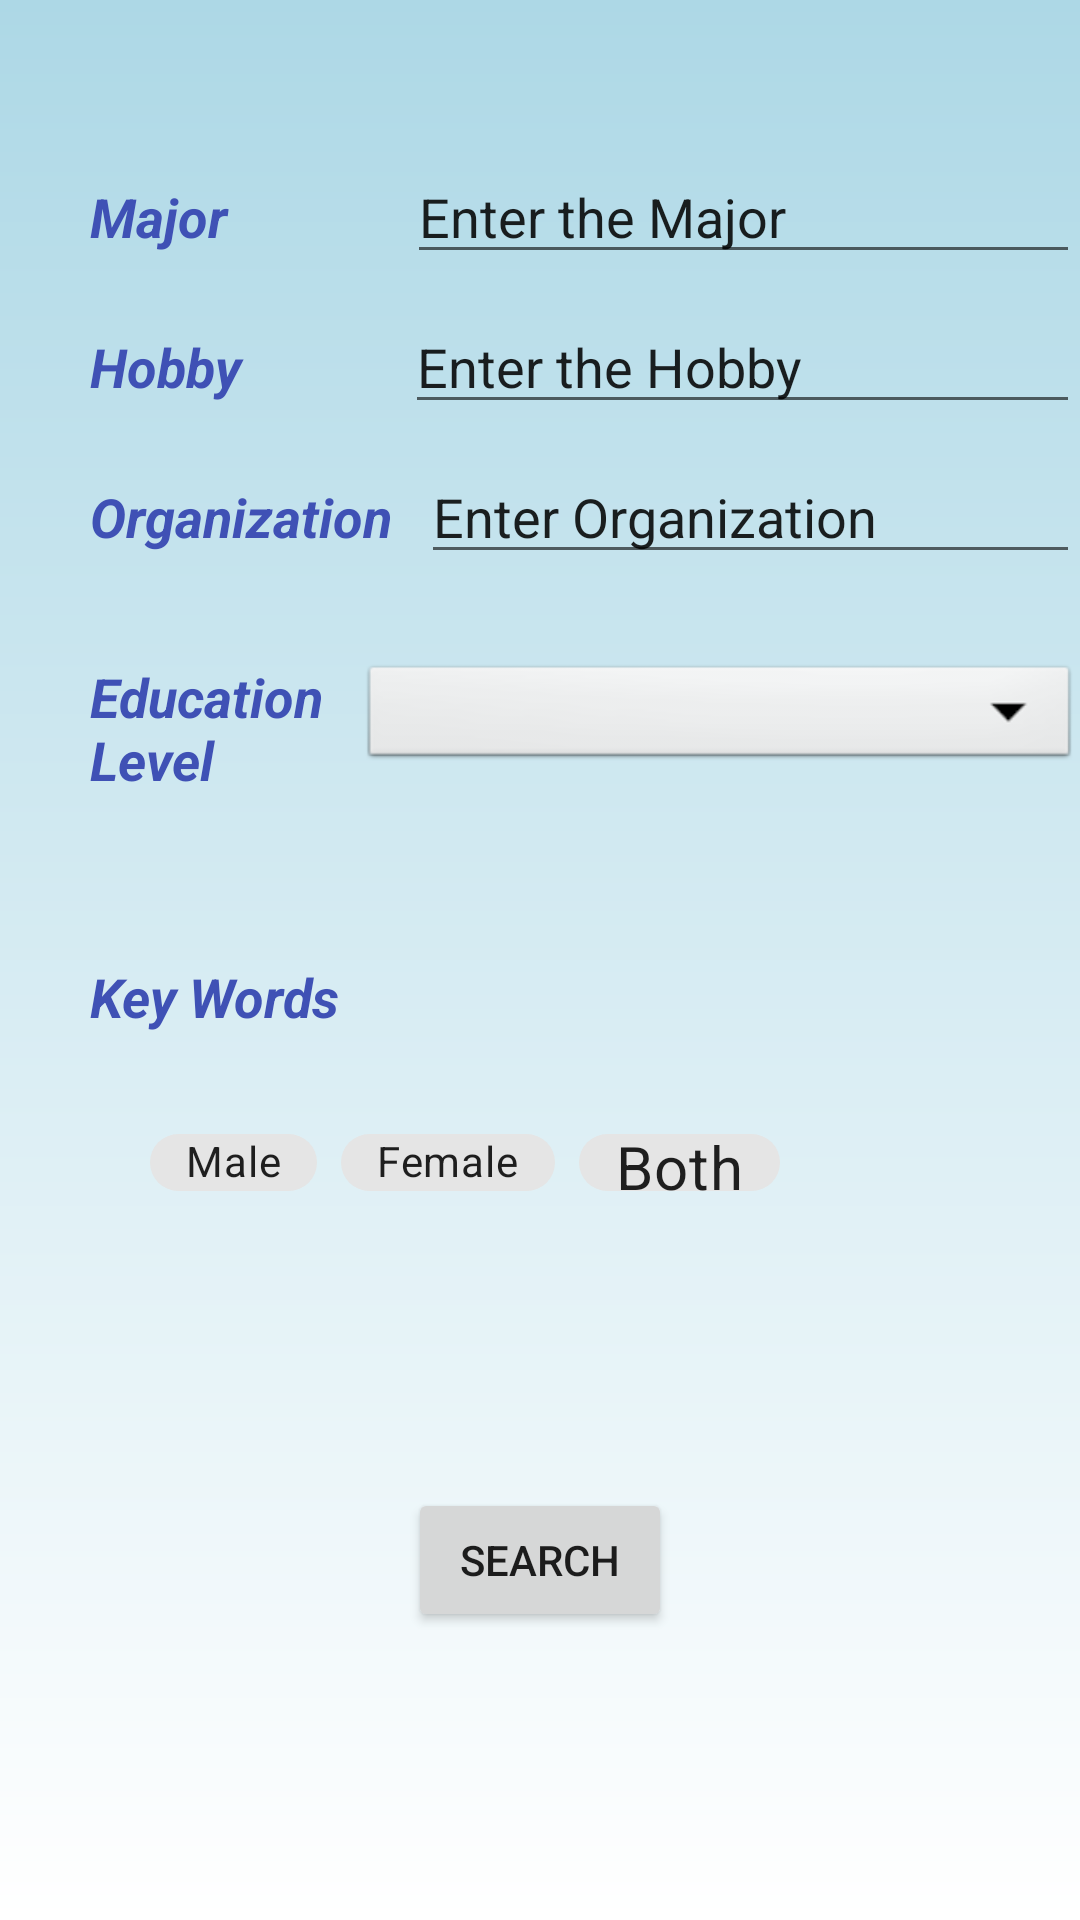

Reconstruct the res/layout file that produces this screen, plus the resources it refers to.
<!-- AndroidManifest.xml: application theme AppTheme -->
<!-- res/layout/activity_search.xml -->
<?xml version="1.0" encoding="utf-8"?>
<androidx.constraintlayout.widget.ConstraintLayout xmlns:android="http://schemas.android.com/apk/res/android"
    xmlns:app="http://schemas.android.com/apk/res-auto"
    xmlns:tools="http://schemas.android.com/tools"
    android:layout_width="match_parent"
    android:layout_height="match_parent"
    android:background="@drawable/background_gradient"
    tools:context=".Search">




    <LinearLayout
        android:id="@+id/majorLayout"
        android:layout_width="match_parent"
        android:layout_height="match_parent"
        android:layout_centerHorizontal="true"
        android:layout_marginTop="50dp"
        android:orientation="horizontal">

        <TextView
            android:layout_width="wrap_content"
            android:layout_height="wrap_content"
            android:layout_weight="1"
            android:text="Major"
            android:layout_marginLeft="30dp"
            android:textColor="#3F51B5"
            android:textSize="18sp"
            android:textStyle="bold|italic" />

        <EditText
            android:id="@+id/major"
            android:layout_width="164dp"
            android:layout_height="wrap_content"
            android:layout_weight="1"
            android:ems="10"
            android:inputType="textPersonName"
            android:text="Enter the Major" />
    </LinearLayout>

        <LinearLayout
            android:id="@+id/hobbyLayout"
            android:layout_width="match_parent"
            android:layout_height="match_parent"
            android:layout_below="@id/majorLayout"
            android:layout_centerHorizontal="true"
            android:layout_marginTop="100dp"
            android:orientation="horizontal">
            <TextView
                android:id="@+id/textView3"
                android:layout_width="wrap_content"
                android:layout_height="wrap_content"
                android:layout_weight="1"
                android:layout_marginLeft="30dp"

                android:textColor="#3F51B5"
                android:textSize="18sp"
                android:textStyle="bold|italic"
                android:text="Hobby" />

            <EditText
                android:id="@+id/hobby"
                android:layout_width="170dp"
                android:layout_height="wrap_content"
                android:layout_weight="1"
                android:ems="10"
                android:inputType="textPersonName"
                android:text="Enter the Hobby" />


        </LinearLayout>



    <LinearLayout
        android:id="@+id/orgLayout"
        android:layout_below="@id/hobbyLayout"
        android:layout_width="match_parent"
        android:layout_height="match_parent"
        android:layout_centerHorizontal="true"
        android:layout_marginTop="150dp"
        android:orientation="horizontal">
        <TextView
            android:layout_width="wrap_content"
            android:layout_height="wrap_content"
            android:layout_weight="1"
            android:layout_marginLeft="30dp"
            android:textColor="#3F51B5"
            android:textSize="18sp"
            android:textStyle="bold|italic"
            android:text="Organization" />

        <EditText
            android:id="@+id/organization"
            android:layout_width="wrap_content"
            android:layout_height="wrap_content"
            android:layout_weight="1"
            android:ems="10"
            android:inputType="textPersonName"
            android:text="Enter Organization" />
    </LinearLayout>

    <LinearLayout
        android:id="@+id/levelLayout"
        android:layout_below="@id/orgLayout"
        android:layout_width="match_parent"
        android:layout_height="match_parent"
        android:layout_centerHorizontal="true"
        android:layout_marginTop="220dp"
        android:orientation="horizontal">

        <TextView
            android:layout_width="106dp"
            android:layout_height="50dp"
            android:layout_marginLeft="30dp"
            android:layout_weight="1"
            android:text="Education Level"
            android:textColor="#3F51B5"
            android:textSize="18sp"
            android:textStyle="bold|italic" />

        <Spinner
            android:id="@+id/spinner1"
            android:layout_width="240dp"
            android:layout_height="38dp"
            android:background="@android:drawable/btn_dropdown"
            android:spinnerMode="dropdown" />
    </LinearLayout>


    <TextView
        android:layout_width="288dp"
        android:layout_height="wrap_content"

        android:layout_below="@id/levelLayout"
        android:layout_marginLeft="30dp"
        android:layout_marginStart="30dp"
        android:layout_marginTop="320dp"
        android:layout_weight="1"
        android:text="Key Words"
        android:textColor="#3F51B5"
        android:textSize="18sp"
        android:textStyle="bold|italic"
        app:layout_constraintStart_toStartOf="parent"
        app:layout_constraintTop_toTopOf="parent" />

    <com.google.android.material.chip.ChipGroup
        android:id="@+id/keyword"
        android:layout_width="match_parent"
        android:layout_height="wrap_content"
        android:layout_below="@id/levelLayout"
        android:layout_centerInParent="true"
        android:layout_marginLeft="30dp"
        android:layout_marginStart="30dp"
        android:layout_marginTop="370dp"
        app:layout_constraintStart_toStartOf="parent"
        app:layout_constraintTop_toTopOf="parent"
        app:singleSelection="false">

        <com.google.android.material.chip.Chip
            android:id="@+id/male"
            style="@style/Widget.MaterialComponents.Chip.Filter"
            android:layout_width="wrap_content"
            android:layout_height="35dp"
            android:layout_marginLeft="20dp"
            android:text="Male"
            app:checkedIconEnabled="true" />

        <com.google.android.material.chip.Chip
            android:id="@+id/female"
            style="@style/Widget.MaterialComponents.Chip.Filter"
            android:layout_width="wrap_content"
            android:layout_height="35dp"
            android:text="Female"
            app:checkedIconEnabled="true" />

        <com.google.android.material.chip.Chip
            android:id="@+id/both"
            style="@style/Widget.MaterialComponents.Chip.Filter"
            android:layout_width="wrap_content"
            android:layout_height="35dp"
            android:text="Both"
            android:textSize="20sp"
            app:checkedIconEnabled="true" />
    </com.google.android.material.chip.ChipGroup>

    <Button

        android:id="@+id/button"
        android:layout_width="wrap_content"
        android:layout_height="wrap_content"
        android:layout_below="@id/keyword"
        android:layout_centerHorizontal="true"
        android:layout_marginTop="400dp"
        android:text="Search"
        app:layout_constraintBottom_toBottomOf="parent"
        app:layout_constraintEnd_toEndOf="parent"
        app:layout_constraintHorizontal_bias="0.5"
        app:layout_constraintStart_toStartOf="parent"
        app:layout_constraintTop_toTopOf="parent" />



</androidx.constraintlayout.widget.ConstraintLayout>
<!-- resources referenced by this layout -->
<resources>
  <!-- drawable background_gradient (drawable) -->
  <?xml version="1.0" encoding="utf-8"?>
  <shape xmlns:android="http://schemas.android.com/apk/res/android"
      android:shape="rectangle">
      <gradient
              android:startColor="#FFFFFFFF"
              android:endColor="#add8e6"
          android:angle="90"
          />
  </shape>
  <style name="AppTheme" parent="Theme.MaterialComponents.Light.DarkActionBar">
          
          <item name="colorPrimary">@color/colorPrimary</item>
          <item name="colorPrimaryDark">@color/colorPrimaryDark</item>
          <item name="colorAccent">@color/colorAccent</item>
      </style>
  <!-- not gathered from this repository: default colours our renderer supplied (Android Studio template values) -->
  <color name="colorPrimary">#FF6200EE</color>
  <color name="colorPrimaryDark">#FF3700B3</color>
  <color name="colorAccent">#FF03DAC5</color>
</resources>
